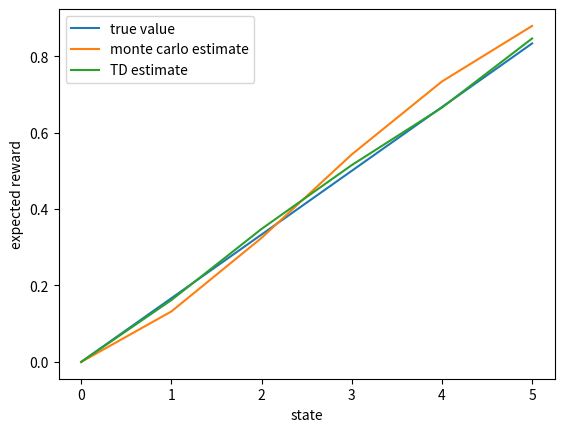

This figure's Python source: (Note: this script raises an exception after producing the figure.)
# Author: Nihesh Anderson
# File	: q6.py

import random
import numpy as np
from matplotlib import pyplot as plt

MC_EPOCHS = 1000
TL_EPOCHS = 1000
ALPHA = 0.01

class MDP:

	def __init__(self):
		self.cur_state = 3

	def reset(self):
		self.cur_state = 3

	def play(self):

		num = random.uniform(0, 1)
		if(num < 0.5):
			self.cur_state -= 1
		else:
			self.cur_state += 1

		if(self.cur_state == 0):
			return self.cur_state, 0, True
		elif(self.cur_state == 6):
			return self.cur_state, 1, True
		else:
			return self.cur_state, 0, False

def MonteCarlo(actual_V):

	V = np.zeros(7)
	for i in range(5):
		V[i + 1] = 0.5

	model = MDP()
	rmse = []

	for i in range(MC_EPOCHS):

		memory = []
		
		model.reset()
		cur_state = 3
		next_state, reward, done = model.play()
		memory.append([cur_state, next_state, reward])

		while(not done):
			cur_state = next_state
			next_state, reward, done = model.play()
			memory.append([cur_state, next_state, reward])

		cur_reward = 0

		for i in range(len(memory) - 1, -1, -1):

			cur_reward += memory[i][2]
			V[memory[i][0]] = (1 - ALPHA) * V[memory[i][0]] + ALPHA * (cur_reward)

		rmse.append(np.linalg.norm(V[:6] - actual_V, 2))

	return V[:6], rmse

def TemporalLearning(actual_V):

	V = np.zeros(7)
	for i in range(5):
		V[i + 1] = 0.5

	model = MDP()
	rmse = []

	for i in range(TL_EPOCHS):
	
		model.reset()
		cur_state = 3
		next_state, reward, done = model.play()
		V[cur_state] = (1 - ALPHA) * V[cur_state] + ALPHA * (reward + V[next_state])

		while(not done):
			cur_state = next_state
			next_state, reward, done = model.play()
			V[cur_state] = (1 - ALPHA) * V[cur_state] + ALPHA * (reward + V[next_state])

		rmse.append(np.linalg.norm(V[:6] - actual_V, 2))

	return V[:6], rmse

if(__name__ == "__main__"):

	V = np.zeros(6)
	for i in range(5):
		V[i + 1] = (i + 1) / 6

	V1, rmse1 = MonteCarlo(V)

	V2, rmse2 = TemporalLearning(V)

	X_axis = np.asarray([i for i in range(6)])

	plt.plot(X_axis, V, label = "true value")
	plt.ylabel("expected reward")
	plt.xlabel("state")
	plt.plot(X_axis, V1, label = "monte carlo estimate")
	plt.plot(X_axis, V2, label = "TD estimate")
	plt.legend()
	plt.savefig("./Results/Q6/state_value_plot.jpg")

	X_axis = np.asarray([i for i in range(TL_EPOCHS)])
	plt.clf()
	plt.ylabel("RMSE")
	plt.xlabel("Episodes")
	plt.plot(X_axis, rmse1, label = "monte carlo")
	plt.plot(X_axis, rmse2, label = "temporal difference")
	plt.legend()
	plt.savefig("./Results/Q6/RMSE.jpg")